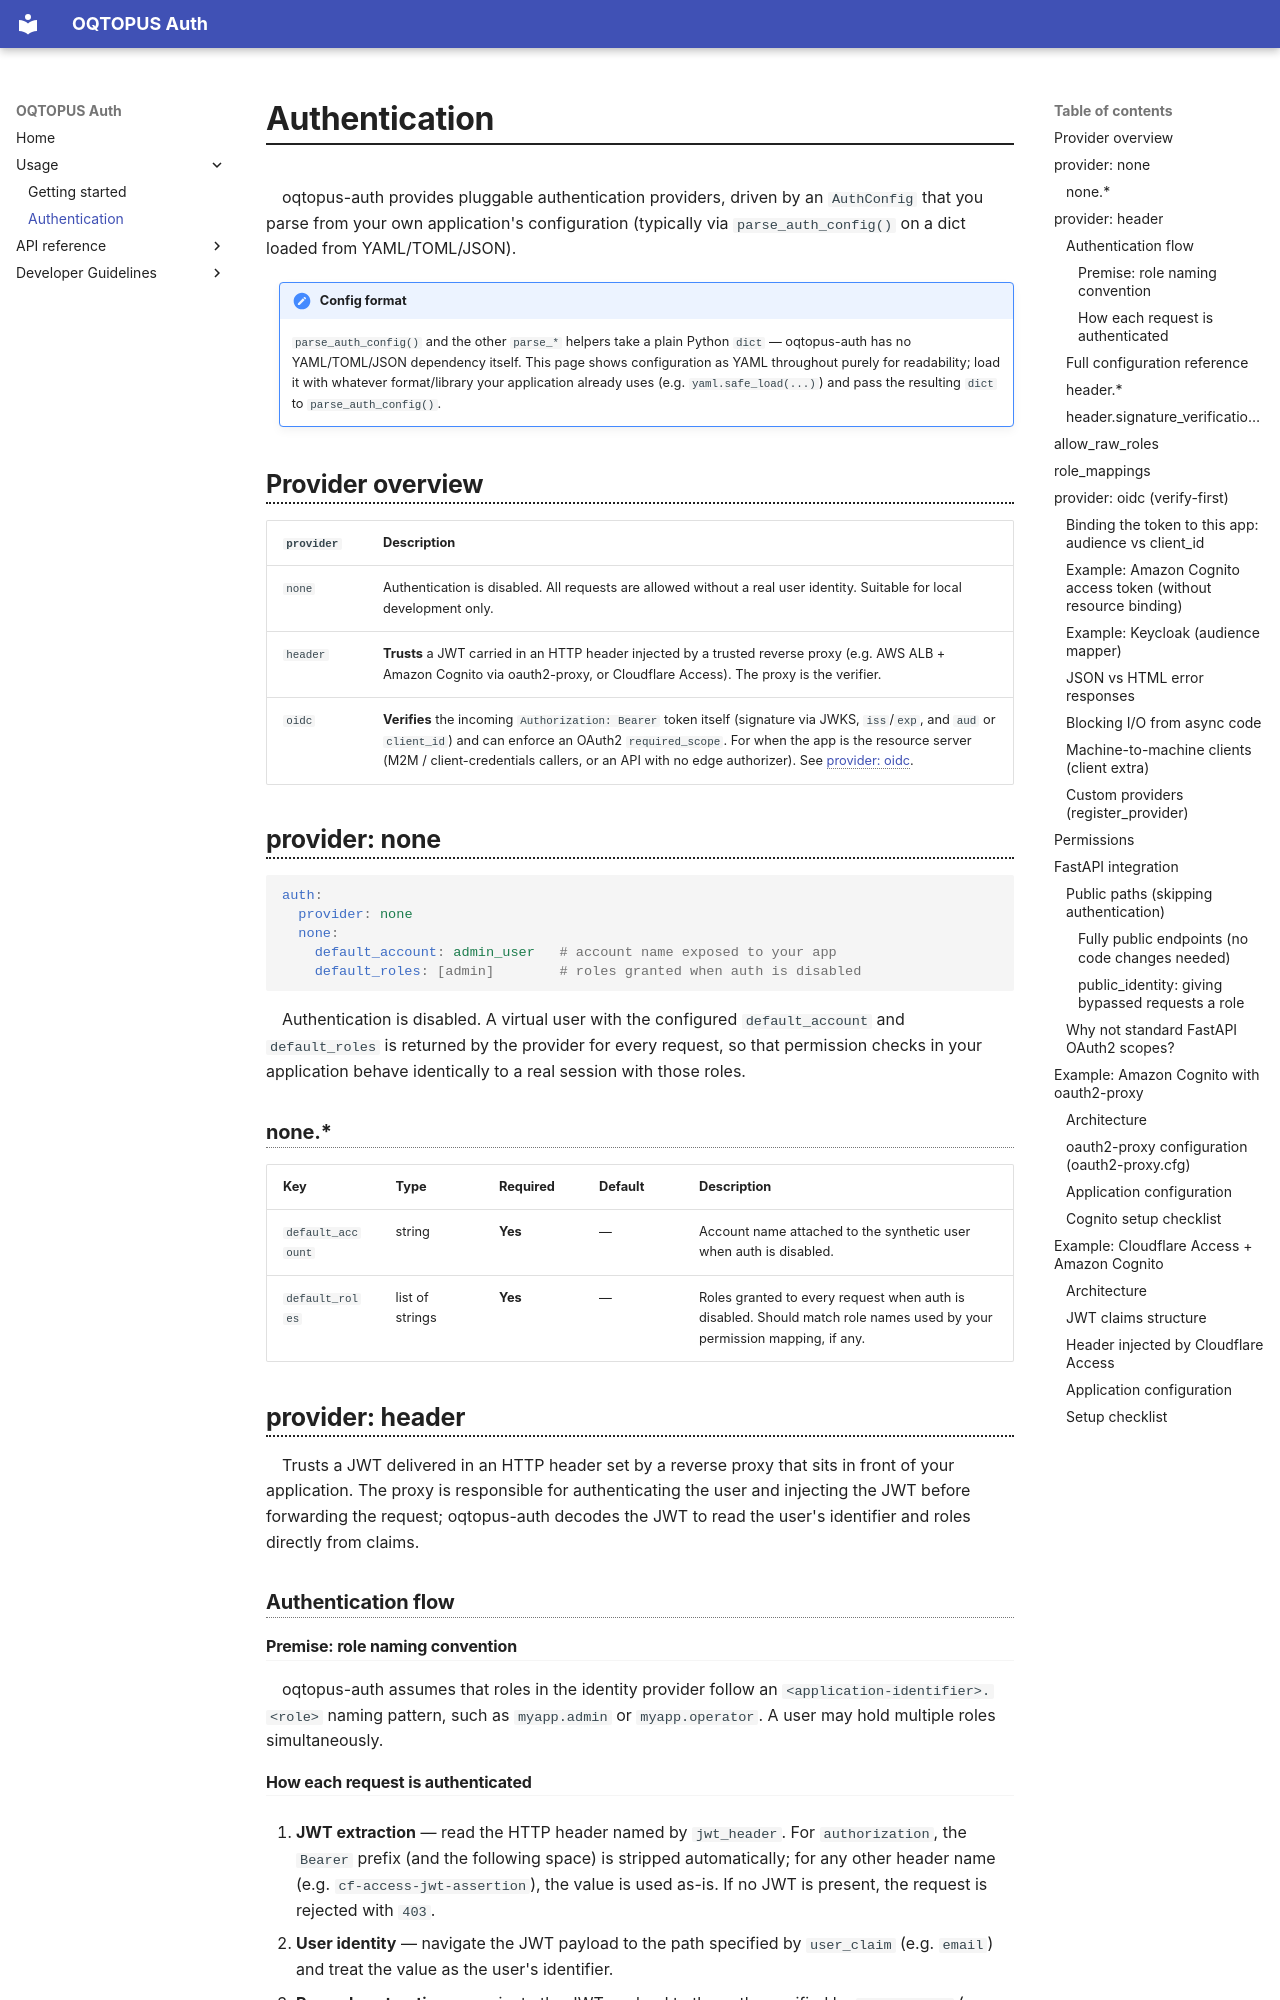

repository: oqtopus-team/oqtopus-auth · page: usage/authentication/index.html · generator: mkdocs

# Authentication

oqtopus-auth provides pluggable authentication providers, driven by an
`AuthConfig` that you parse from your own application's configuration
(typically via `parse_auth_config()` on a dict loaded from YAML/TOML/JSON).

!!! note "Config format"
    `parse_auth_config()` and the other `parse_*` helpers take a plain
    Python `dict` — oqtopus-auth has no YAML/TOML/JSON dependency itself.
    This page shows configuration as YAML throughout purely for
    readability; load it with whatever format/library your application
    already uses (e.g. `yaml.safe_load(...)`) and pass the resulting
    `dict` to `parse_auth_config()`.

## Provider overview

| `provider` | Description |
|------------|-------------|
| `none` | Authentication is disabled. All requests are allowed without a real user identity. Suitable for local development only. |
| `header` | **Trusts** a JWT carried in an HTTP header injected by a trusted reverse proxy (e.g. AWS ALB + Amazon Cognito via oauth2-proxy, or Cloudflare Access). The proxy is the verifier. |
| `oidc` | **Verifies** the incoming `Authorization: Bearer` token itself (signature via JWKS, `iss`/`exp`, and `aud` or `client_id`) and can enforce an OAuth2 `required_scope`. For when the app is the resource server (M2M / client-credentials callers, or an API with no edge authorizer). See [provider: oidc](#provider-oidc-verify-first). |

## provider: none

```yaml
auth:
  provider: none
  none:
    default_account: admin_user   # account name exposed to your app
    default_roles: [admin]        # roles granted when auth is disabled
```

Authentication is disabled. A virtual user with the configured
`default_account` and `default_roles` is returned by the provider for every
request, so that permission checks in your application behave identically
to a real session with those roles.

### none.*

| Key | Type | Required | Default | Description |
|-----|------|----------|---------|-------------|
| `default_account` | string | **Yes** | — | Account name attached to the synthetic user when auth is disabled. |
| `default_roles` | list of strings | **Yes** | — | Roles granted to every request when auth is disabled. Should match role names used by your permission mapping, if any. |

## provider: header

Trusts a JWT delivered in an HTTP header set by a reverse proxy that sits in
front of your application. The proxy is responsible for authenticating the
user and injecting the JWT before forwarding the request; oqtopus-auth
decodes the JWT to read the user's identifier and roles directly from claims.

### Authentication flow

#### Premise: role naming convention

oqtopus-auth assumes that roles in the identity provider follow an
`<application-identifier>.<role>` naming pattern, such as `myapp.admin` or
`myapp.operator`. A user may hold multiple roles simultaneously.
